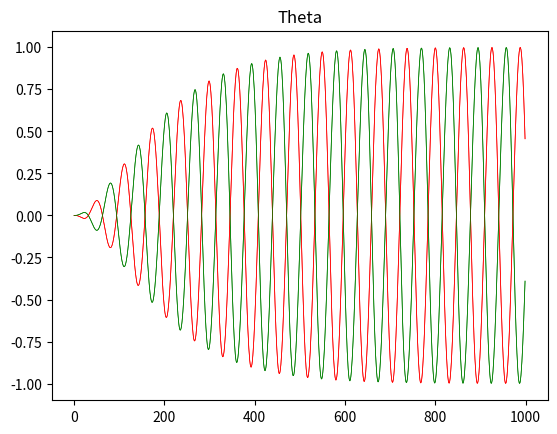
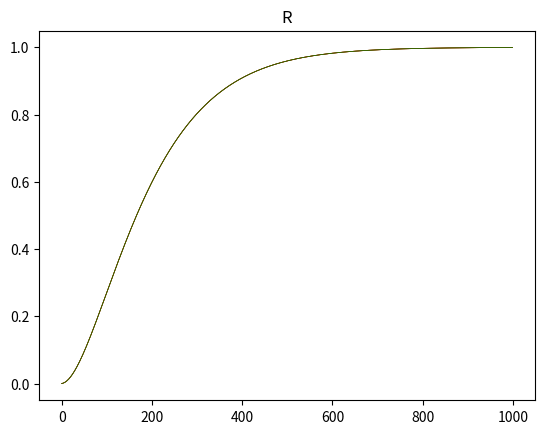
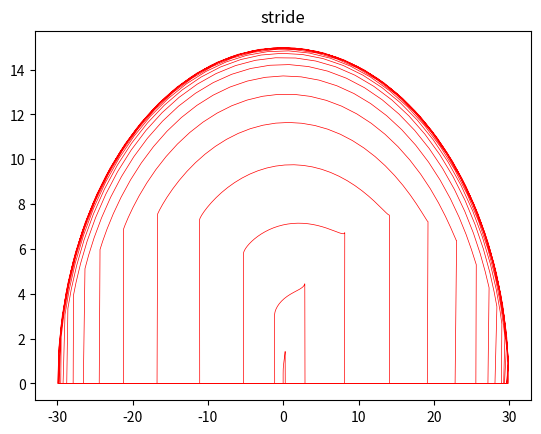

Python code for these plots, in order:
import numpy as np
import matplotlib.pyplot as plt
import mpl_toolkits.mplot3d.axes3d as p3
import matplotlib.animation as animation

global pi
global femur
global tibia
global coxa
global n_steps
pi = np.pi

# %%%%%%%%%%%%%%%
# %  1 -- 0 %  %
# %  |    | %  %
# %  2 -- 3 %  %
# %%%%%%%%%%%%%%%
# # y    % %
# % |    % %
# % o--x % %

def OscillatorFunc():

    # Initilization
    w12 = 0.5
    w14 = 0.5
    w23 = 0.5
    w43 = 0.5
    w =  np.array([[0.0, w12, 0.0, w14], # row is one vector
        [w12, 0.0, w23, 0.0],
        [0.0 , w23, 0.0, w43],
        [w14 , 0.0, w43, 0.0]])

    w_f = np.array([10.0,10.0,10.0,10.0])
    phi = np.array([pi ,0.0 , pi, 0.0]) # phase difference

    wp13 = -pi/2
    wp14 = -pi/2
    wphi23 = -pi/2
    wphi43 = -pi/2
    wphi = np.array([[0.0, wp13, 0.0, wp14],
            [wp13, 0.0, wphi23, 0.0],
            [0.0, wphi23, 0.0, wphi43],
            [wp14, 0.0, wphi43, 0.0]])


    dot_phi = np.array([0.0,0.0,0.0,0.0])
    r = np.array([0.0 ,0.0, 0.0, 0.0])
    dot_r = np.array([0.0, 0.0, 0.0, 0.0])
    ddot_r = np.array([0.0, 0.0, 0.0, 0.0])
    R =  np.array([1.0, 1.0, 1.0, 1.0])
    a_r = 2.0
    a_x = 2.0
    X =  np.array([0.0,0.0,0.0,0.0])

    x = np.array([0.0,0.0,0.0,0.0])
    dot_x = np.array([0.0, 0.0, 0.0, 0.0])
    ddot_x = np.array([0.0, 0.0, 0.0, 0.0])
    theta = np.array([0.0, 0.0, 0.0, 0.0])
    dt = 0.01

    n_steps = int(10 / dt)
    timestamps = np.array(range(0, n_steps+1))*dt
    log = np.zeros((n_steps, 8))

    for ind in range(n_steps):
        for i in range(4):
             dot_phi[i] = w_f[i]  + np.sum((w[i,0:3]*r[0:3]*np.sin(phi[0:3] - wphi[i,0:3])),axis=0)
             ddot_r[i] = a_r*(a_r/4.0*(R[i]-r[i]) - dot_r[i])
             ddot_x[i] = a_x*(a_x/4.0*(X[i]-x[i]) - dot_x[i])
             theta[i]  = x[i] + r[i]*np.sin(phi[i])

        # disturbance
    #     if( ind == 500)
    #         x(1) = 2;
    #         x(3) = 2;
    #         x(4) = -2;
        phi =phi+ dot_phi*dt
        dot_x =dot_x+ ddot_x * dt
        x = x+ dot_x *dt
        dot_r = dot_r + ddot_r*dt
        r = r + dot_r*dt
        #print(theta)
        log[ind,:] = np.hstack((theta,r))
    return log

        #phi = wrapTo2Pi(phi)
def ThetaToGait(theta, r):
    # use an ellipse
    theta = np.arcsin(theta)
    stride = 30
    step_height = 15
    y = stride * np.sin((theta) )
    z = step_height * np.cos( theta)
    for i in range(1,n_steps):
        for j in range(0,4):
            temp = theta[i,j] - theta[i-1,j]
            if(temp <0 ):
                z[i,j] = 0
        #temp=np.vstack([z[i,:],[0,0,0,0]])
        #z[i,:]=np.amax(temp,axis=0)
    return r*y, r*z

def InverseKinametic(x, y, z):
# 3 dof leg

    theta1 = np.arctan2(y,x)
    x_proj = x / np.cos(theta1)
    l_cf = np.sqrt(np.power(z,2) + np.power((x_proj - coxa),2))
    z = abs(z)
    ika_1 = np.arccos(z / l_cf)
    ika_2 = np.arccos(( np.power(tibia,2) - np.power(femur,2) - np.power(l_cf,2)) / (-2.0 * femur * l_cf))
    theta2 = ika_1 + ika_2
    theta3 = np.arccos(( np.power(l_cf,2) - np.power(tibia,2) - np.power(femur,2)) / (-2.0 * tibia * femur))
    m_angle = [theta1, theta2, theta3]
    return m_angle

def Transformation(theta):
    # Transformation theta represents euler angles rotation
    # x is the linear transformation of the vector v
    Rx = np.array([[1.0, 0.0, 0.0],
    [0.0, np.cos(theta[0]), -np.sin(theta[0])],
    [0.0, np.sin(theta[0]), np.cos(theta[0]) ]])

    Ry = np.array([[np.cos(theta[1]), 0.0, np.sin(theta[1])],
    [0.0, 1.0, 0.0],
    [-np.sin(theta[1]), 0.0, np.cos(theta[1])]])

    Rz = np.array([[ np.cos(theta[2]), -np.sin(theta[2]), 0.0],
    [np.sin(theta[2]), np.cos(theta[2]), 0.0],
    [0.0, 0.0, 1.0]])
    R = np.dot(Rz,np.dot(Ry,Rx))
    T = R
    return T
# Forward  k - takes  motor angles and calculates end-effector
def ForwardKinametic(theta1, theta2, theta3, body, leg_no):

    # coax start
    x1 = 0 # body(leg_no, 1)
    y1 = 0 # body(leg_no, 1)
    z1 = 0
    # Femur start

    x2 = coxa * np.cos(theta1)
    y2 = coxa * np.sin(theta1)
    z2 = 0

    # Tibia start

    d1 = femur * np.cos(theta2)

    # d1 = coxa + d1;

    x3 = x2 + d1 * np.cos(theta1)
    y3 = y2 + d1 * np.sin(theta1)
    z3 = z2 + tibia * np.sin(theta2)

    # Leg end

    z = z2 + femur * np.sin(theta2) + tibia * np.sin(theta2 + theta3)

    d1 = femur * np.cos(theta2) + tibia * np.cos(theta2 + theta3)

    # d1 = coxa + d1;

    x = x2 + d1 * np.cos(theta1)
    y = y2 + d1 * np.sin(theta1)
    temp = leg_no
    T = Transformation([0, 0, temp * pi / 2])
    X1 = np.dot(T,[x1, y1, z1])
    X2 = np.dot(T,[x2, y2, z2])
    X3 = np.dot(T,[x3, y3, z3])
    X = np.dot(T,[x, y, z])
    return X1, X2, X3, X

def FootCoordTransfrom(y, z):
    x = np.zeros(y.shape)
    for i in range(0,n_steps):
        for leg in range(0,nlegs):
            theta = leg*pi/2
            T =np.array([[np.cos(theta), -np.sin(theta)],
                        [np.sin(theta), np.cos(theta)]])
            temp = np.dot(T, [x[i, leg], y[i, leg]])
            ## Need to fix rotation this is a hach
            if (leg  == 1 or leg == 3):
                x[i, leg] = -temp[0]
                y[i, leg] = -temp[1]
            else:
                x[i, leg] = temp[0]
                y[i, leg] = temp[1]
            #print(temp)
    return x ,y, z

#  Main
dt = 0.01
n_steps = int(10 / dt)
timestamps = np.array(range(0, n_steps+1))*dt


coxa = 37.0
femur= 70.0
tibia = 131.0

body = [[40.0, 40.0, 0.0, 0.0],
         [-40.0, 40.0, 0.0, pi/2],
         [-40.0, -40.0,0.0, pi],
        [40.0, -40.0, 0.0, 3*pi/2]]
# Oscillator
log = OscillatorFunc()
print("Oscillator Func complete...")
# Trajectory
nlegs = 4
theta=log[:,0:4]
r = log[:,4:8]
[y, z] = ThetaToGait(theta, r)

## Transform foot coord to leg frame
[x,y,z] = FootCoordTransfrom(y, z)

print(y.shape)
#x = np.zeros(y.shape)
#print(x)
print("Gait generation complete...")

# Inverse Kinematics
m_angle = np.zeros([nlegs,3,n_steps]) # sim steps, no of legs, coord
for i in range(n_steps):
    for leg_no in range(nlegs):
        [theta1, theta2, theta3] = InverseKinametic( 70.0 + x[i,leg_no], 70.0+y[i,leg_no], -100.0+z[i,leg_no])
        m_angle[leg_no, 0, i] = theta1
        m_angle[leg_no, 1, i] = theta2
        m_angle[leg_no, 2, i] = theta3


    #rad2deg(m_angle)

print("Inverse Kinemaitics calculated...")
m_coord = np.zeros([nlegs,4,3, n_steps])

for i in range(n_steps):
    for leg_no in range(nlegs):
        theta1= m_angle[leg_no,0,i]
        theta2= m_angle[leg_no, 1,i]-pi/2
        theta3= -pi+m_angle[leg_no, 2,i]
        # Should output xyz coord of each leg joint
        [X1, X2, X3, X] = ForwardKinametic(theta1,theta2,theta3, body, leg_no)
        m_coord[leg_no, 0,:,i] = X1
        m_coord[leg_no, 1,:,i] = X2
        m_coord[leg_no, 2,:,i] = X3
        m_coord[leg_no, 3,:,i] = X

    #time.sleep(0.1)

print("Forward Kinametics calculated ...")
data = np.array([m_coord[0,0:4,0,:],m_coord[0,0:4,1,:],m_coord[0,0:4,2,:]])
data1 = np.array([m_coord[1,0:4,0,:],m_coord[1,0:4,1,:],m_coord[1,0:4,2,:]])
data2 = np.array([m_coord[2,0:4,0,:],m_coord[2,0:4,1,:],m_coord[2,0:4,2,:]])
data3 = np.array([m_coord[3,0:4,0,:],m_coord[3,0:4,1,:],m_coord[3,0:4,2,:]])
#test = data
#print(test)
# Visualisation

plt.figure(1)
#plt.subplot(2,1,1)
plt.plot(log[:,0],'r',label='1',linewidth= 0.5)
plt.plot(log[:,1],'g', label='2',linewidth= 0.5)
#plt.subplot(2,1,2)
plt.plot(log[:,2],'r',label='3',linewidth= 0.5)
plt.plot(log[:,3],'g', label='4',linewidth= 0.5)
plt.title('Theta')

plt.figure(2)
#plt.subplot(2,1,1)
plt.plot(log[:,4],'r',label='1',linewidth= 0.5)
plt.plot(log[:,5],'g', label='2',linewidth= 0.5)
#plt.subplot(2,1,2)
plt.plot(log[:,6],'r',label='1',linewidth= 0.5)
plt.plot(log[:,7],'g', label='2',linewidth= 0.5)
plt.title('R')
plt.figure(3)
plt.plot(y[:,0],z[:,0],'r',label='1',linewidth= 0.5)
#plt.plot(z[:,0],'g',label='1',linewidth= 0.5)
plt.title('stride')
# Data form [[x1 x2 x3 ..], [y1 y2 y3 ..],[z1 z2 z3 ..]]...

print(data.shape)
def update_lines(num, data, lines): #improve how data is transfered

    for line in lines:
        # print(data) # remember its a line
        thisx = np.array(data[0, 0:4, num])
        thisy = np.array(data[1, 0:4, num])
        line.set_data(thisx, thisy)
        line.set_3d_properties(data[2, 0:4, num])
        line.set_marker('o')
    return lines


fig = plt.figure(4)
ax = p3.Axes3D(fig)

# NOTE: Can't pass empty arrays into 3d version of plot()
thisx = data[0, 0:3, 0]
thisy = data[1, 0:3, 0]
thisz = data[2, 0:3, 0]
lines, = [ax.plot(thisx, thisy, thisz, 'o--') ]
lines1, = [ax.plot(thisx, thisy, thisz, 'o--') ]
lines2, = [ax.plot(thisx, thisy, thisz, 'o--') ]
lines3, = [ax.plot(thisx, thisy, thisz, 'o--') ]
ax.set_xlim(-100, 100)
ax.set_ylim(-100, 100)
ax.set_zlim(-100, 100)
ax.set_xlabel("x")
ax.set_ylabel("y")
ax.set_zlabel("z")

line_ani = animation.FuncAnimation(fig, update_lines, frames=1000, fargs=(data,lines),
                               interval=10, blit=False, repeat=True)
line_ani1 = animation.FuncAnimation(fig, update_lines, frames=1000, fargs=(data1,lines1),
                               interval=10, blit=False, repeat=True)
line_ani2 = animation.FuncAnimation(fig, update_lines, frames=1000, fargs=(data2,lines2),
                               interval=10, blit=False, repeat=True)
line_ani3 = animation.FuncAnimation(fig, update_lines, frames=1000, fargs=(data3,lines3),
                               interval=10, blit=False, repeat=True)
'''
plt.figure(5)
plt.plot(m_angle[0,0,:],'r',label='1',linewidth= 0.5)
plt.plot(m_angle[0,1,:],'g',label='2',linewidth= 0.5)
plt.plot(m_angle[0,2,:],'b',label='3',linewidth= 0.5)
plt.title('Test angle')

plt.figure(6)
plt.plot(y[:,0],'r',label='1',linewidth= 0.5)
plt.plot(z[:,0],'g',label='2',linewidth= 0.5)
#plt.plot(m_angle[0,2,:],'b',label='3',linewidth= 0.5)
plt.title('Test Leg Coord')
'''
plt.show()